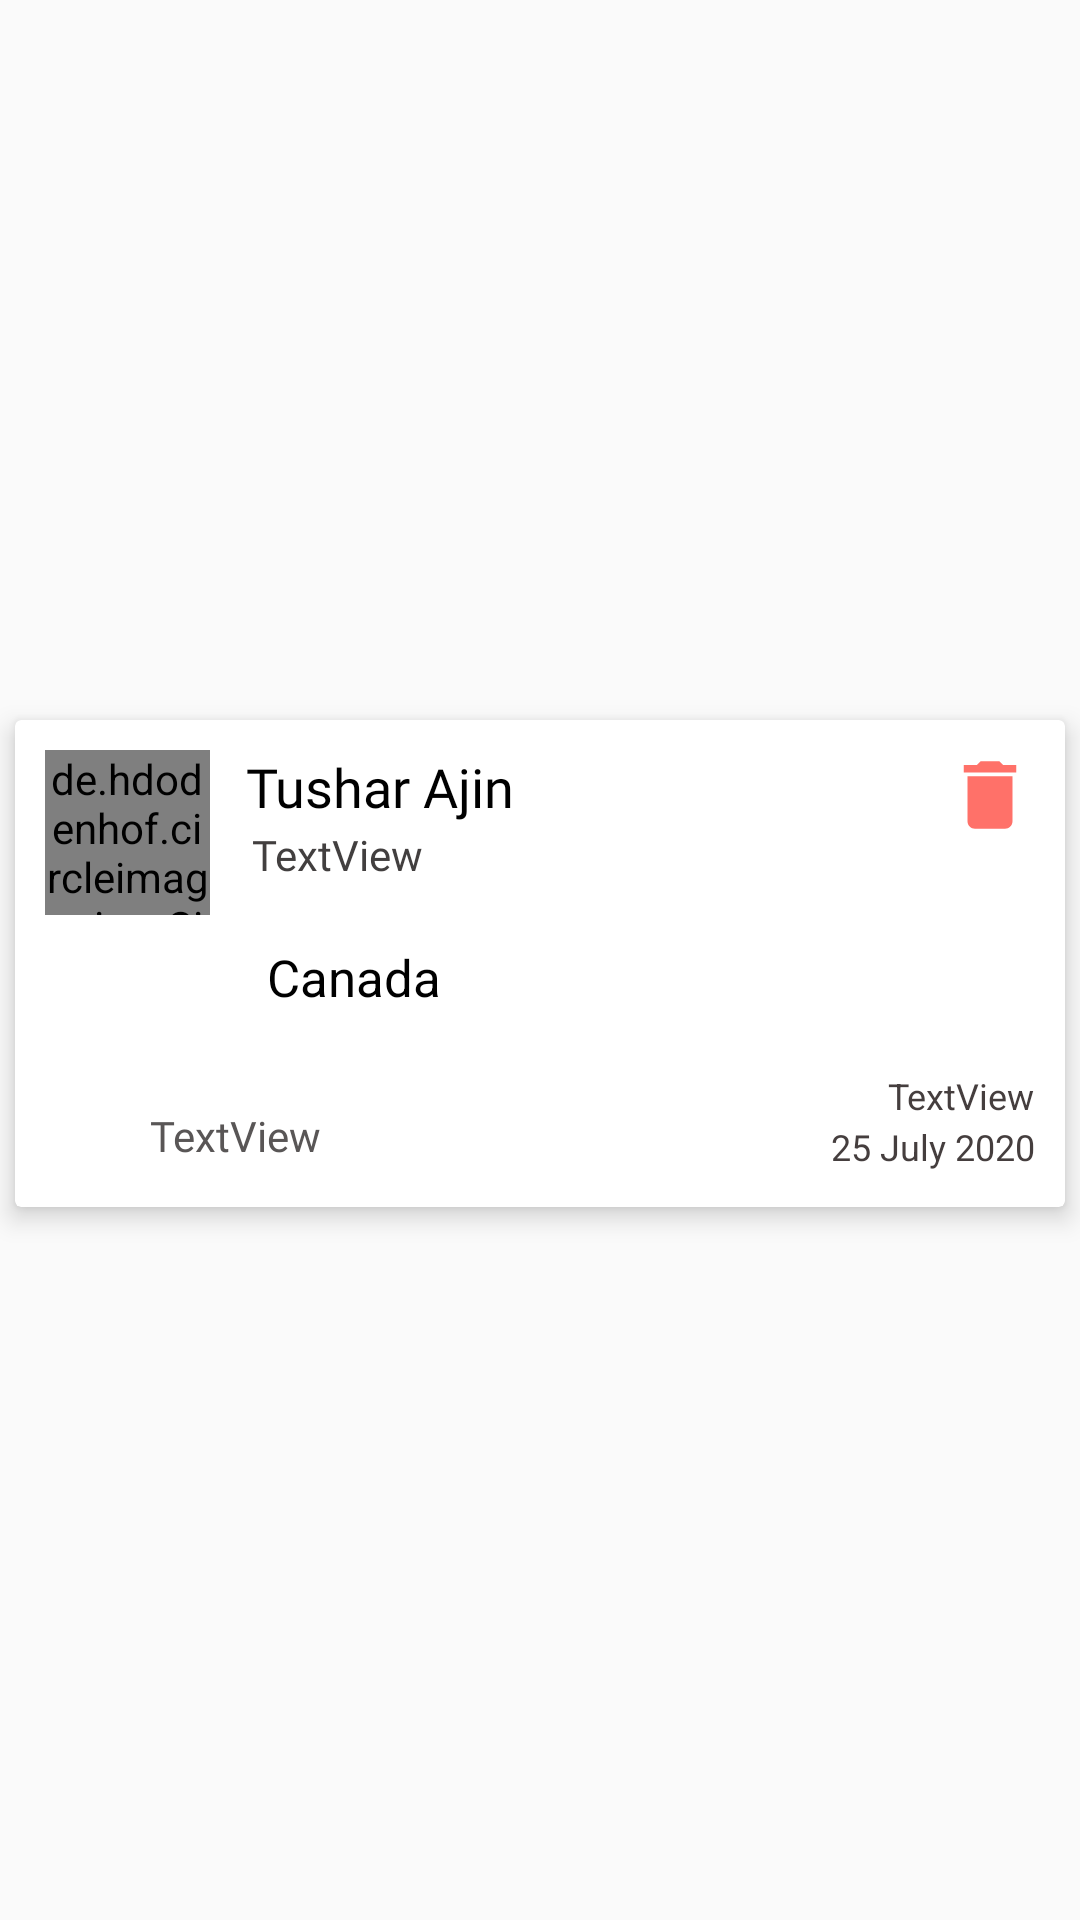

This screen was rendered from an Android layout file. Write that file and the resources it references.
<!-- AndroidManifest.xml: application theme AppTheme -->
<!-- res/layout/layout_listitem.xml -->
<?xml version="1.0" encoding="utf-8"?>
<androidx.constraintlayout.widget.ConstraintLayout xmlns:android="http://schemas.android.com/apk/res/android"
    xmlns:app="http://schemas.android.com/apk/res-auto"
    xmlns:tools="http://schemas.android.com/tools"
    android:id="@+id/parent_layout"
    android:layout_width="match_parent"
    android:layout_height="wrap_content"
    android:elevation="20dp"
    android:padding="0dp">

    <androidx.cardview.widget.CardView
        android:layout_width="0dp"
        android:layout_height="wrap_content"
        android:layout_marginStart="5dp"
        android:layout_marginTop="7dp"
        android:layout_marginEnd="5dp"
        android:layout_marginBottom="5dp"
        app:cardElevation="5dp"
        app:contentPadding="10dp"
        app:layout_constraintBottom_toBottomOf="parent"
        app:layout_constraintEnd_toEndOf="parent"
        app:layout_constraintStart_toStartOf="parent"
        app:layout_constraintTop_toTopOf="parent">

        <androidx.constraintlayout.widget.ConstraintLayout
            android:layout_width="match_parent"
            android:layout_height="wrap_content">

            <de.hdodenhof.circleimageview.CircleImageView
                android:id="@+id/image_user"
                android:layout_width="55dp"
                android:layout_height="55dp"
                android:scaleType="centerCrop"
                android:src="@drawable/image"
                app:layout_constraintStart_toStartOf="parent"
                app:layout_constraintTop_toTopOf="parent" />

            <TextView
                android:id="@+id/textView5"
                android:layout_width="wrap_content"
                android:layout_height="16dp"
                android:layout_marginTop="20dp"
                android:text="TextView"
                android:textColor="#453E3E"
                android:textSize="12sp"
                app:layout_constraintBottom_toTopOf="@+id/textView4feed"
                app:layout_constraintEnd_toEndOf="parent"
                app:layout_constraintTop_toBottomOf="@+id/image_name" />

            <TextView
                android:id="@+id/textView3"
                android:layout_width="wrap_content"
                android:layout_height="wrap_content"
                android:layout_marginStart="5dp"
                android:layout_marginTop="32dp"
                android:fontFamily="@font/roboto_medium"
                android:text="TextView"
                android:textColor="#595656"
                app:layout_constraintStart_toEndOf="@id/imageView2"
                app:layout_constraintTop_toBottomOf="@+id/image_name" />

            <TextView
                android:id="@+id/nameprl"
                android:layout_width="wrap_content"
                android:layout_height="wrap_content"
                android:layout_marginStart="12dp"
                android:layout_marginBottom="1dp"
                android:capitalize="none"
                android:fontFamily="@font/roboto"
                android:inputType="textNoSuggestions|textPersonName|text"
                android:text="Tushar Ajin"
                android:textAllCaps="false"
                android:textColor="@color/design_default_color_on_secondary"
                android:textSize="18sp"
                app:layout_constraintBottom_toTopOf="@+id/textView2"
                app:layout_constraintStart_toEndOf="@+id/image_user"
                app:layout_constraintTop_toTopOf="parent" />

            <TextView
                android:id="@+id/textView4"
                android:layout_width="wrap_content"
                android:layout_height="wrap_content"
                android:layout_marginTop="1dp"
                android:layout_marginBottom="2dp"
                android:text="25 July 2020"
                android:textColor="#453E3E"
                android:textSize="12sp"
                app:layout_constraintBottom_toBottomOf="parent"
                app:layout_constraintEnd_toEndOf="parent"
                app:layout_constraintTop_toBottomOf="@+id/textView5" />

            <ImageView
                android:id="@+id/imageView2"
                android:layout_width="30dp"
                android:layout_height="30dp"
                android:layout_marginTop="24dp"
                app:layout_constraintStart_toStartOf="parent"
                app:layout_constraintTop_toBottomOf="@+id/image_name"
                app:srcCompat="@drawable/heart" />

            <ImageView
                android:id="@+id/delete"
                android:layout_width="30dp"
                android:layout_height="30dp"
                app:layout_constraintEnd_toEndOf="parent"
                app:layout_constraintTop_toTopOf="parent"
                app:srcCompat="@drawable/de" />

            <TextView
                android:id="@+id/image_name"
                android:layout_width="0dp"
                android:layout_height="wrap_content"
                android:layout_centerVertical="true"
                android:layout_marginStart="74dp"
                android:layout_marginTop="20dp"
                android:layout_marginEnd="40dp"
                android:layout_toRightOf="@id/imageView2"
                android:text="Canada"
                android:textColor="#000"
                android:textSize="17sp"
                app:layout_constraintEnd_toEndOf="parent"
                app:layout_constraintStart_toStartOf="parent"
                app:layout_constraintTop_toBottomOf="@+id/textView2" />

            <TextView
                android:id="@+id/textView2"
                android:layout_width="wrap_content"
                android:layout_height="wrap_content"
                android:layout_marginStart="2dp"
                android:layout_marginTop="1dp"
                android:fontFamily="@font/roboto"
                android:text="TextView"
                android:textColor="#423F3F"
                app:layout_constraintStart_toStartOf="@+id/nameprl"
                app:layout_constraintTop_toBottomOf="@+id/nameprl" />
        </androidx.constraintlayout.widget.ConstraintLayout>
    </androidx.cardview.widget.CardView>


</androidx.constraintlayout.widget.ConstraintLayout>
<!-- resources referenced by this layout -->
<resources>
  <!-- drawable de (drawable) -->
  <vector android:alpha="0.72" android:height="24dp"
      android:tint="#FF382D" android:viewportHeight="24"
      android:viewportWidth="24" android:width="24dp" xmlns:android="http://schemas.android.com/apk/res/android">
      <path android:fillColor="@android:color/white" android:pathData="M6,19c0,1.1 0.9,2 2,2h8c1.1,0 2,-0.9 2,-2V7H6v12zM19,4h-3.5l-1,-1h-5l-1,1H5v2h14V4z"/>
  </vector>
  <!-- drawable image: png bitmap (drawable, 8704 bytes) -->
  <style name="AppTheme" parent="Theme.AppCompat.Light.DarkActionBar">
          
          <item name="colorPrimary">@color/colorPrimary</item>
          <item name="colorPrimaryDark">@color/colorPrimaryDark</item>
          <item name="colorAccent">@color/colorAccent</item>
      </style>
  <color name="colorPrimary">#ffffff</color>
  <color name="colorPrimaryDark">#ffffff</color>
  <color name="colorAccent">#00acee</color>
</resources>
